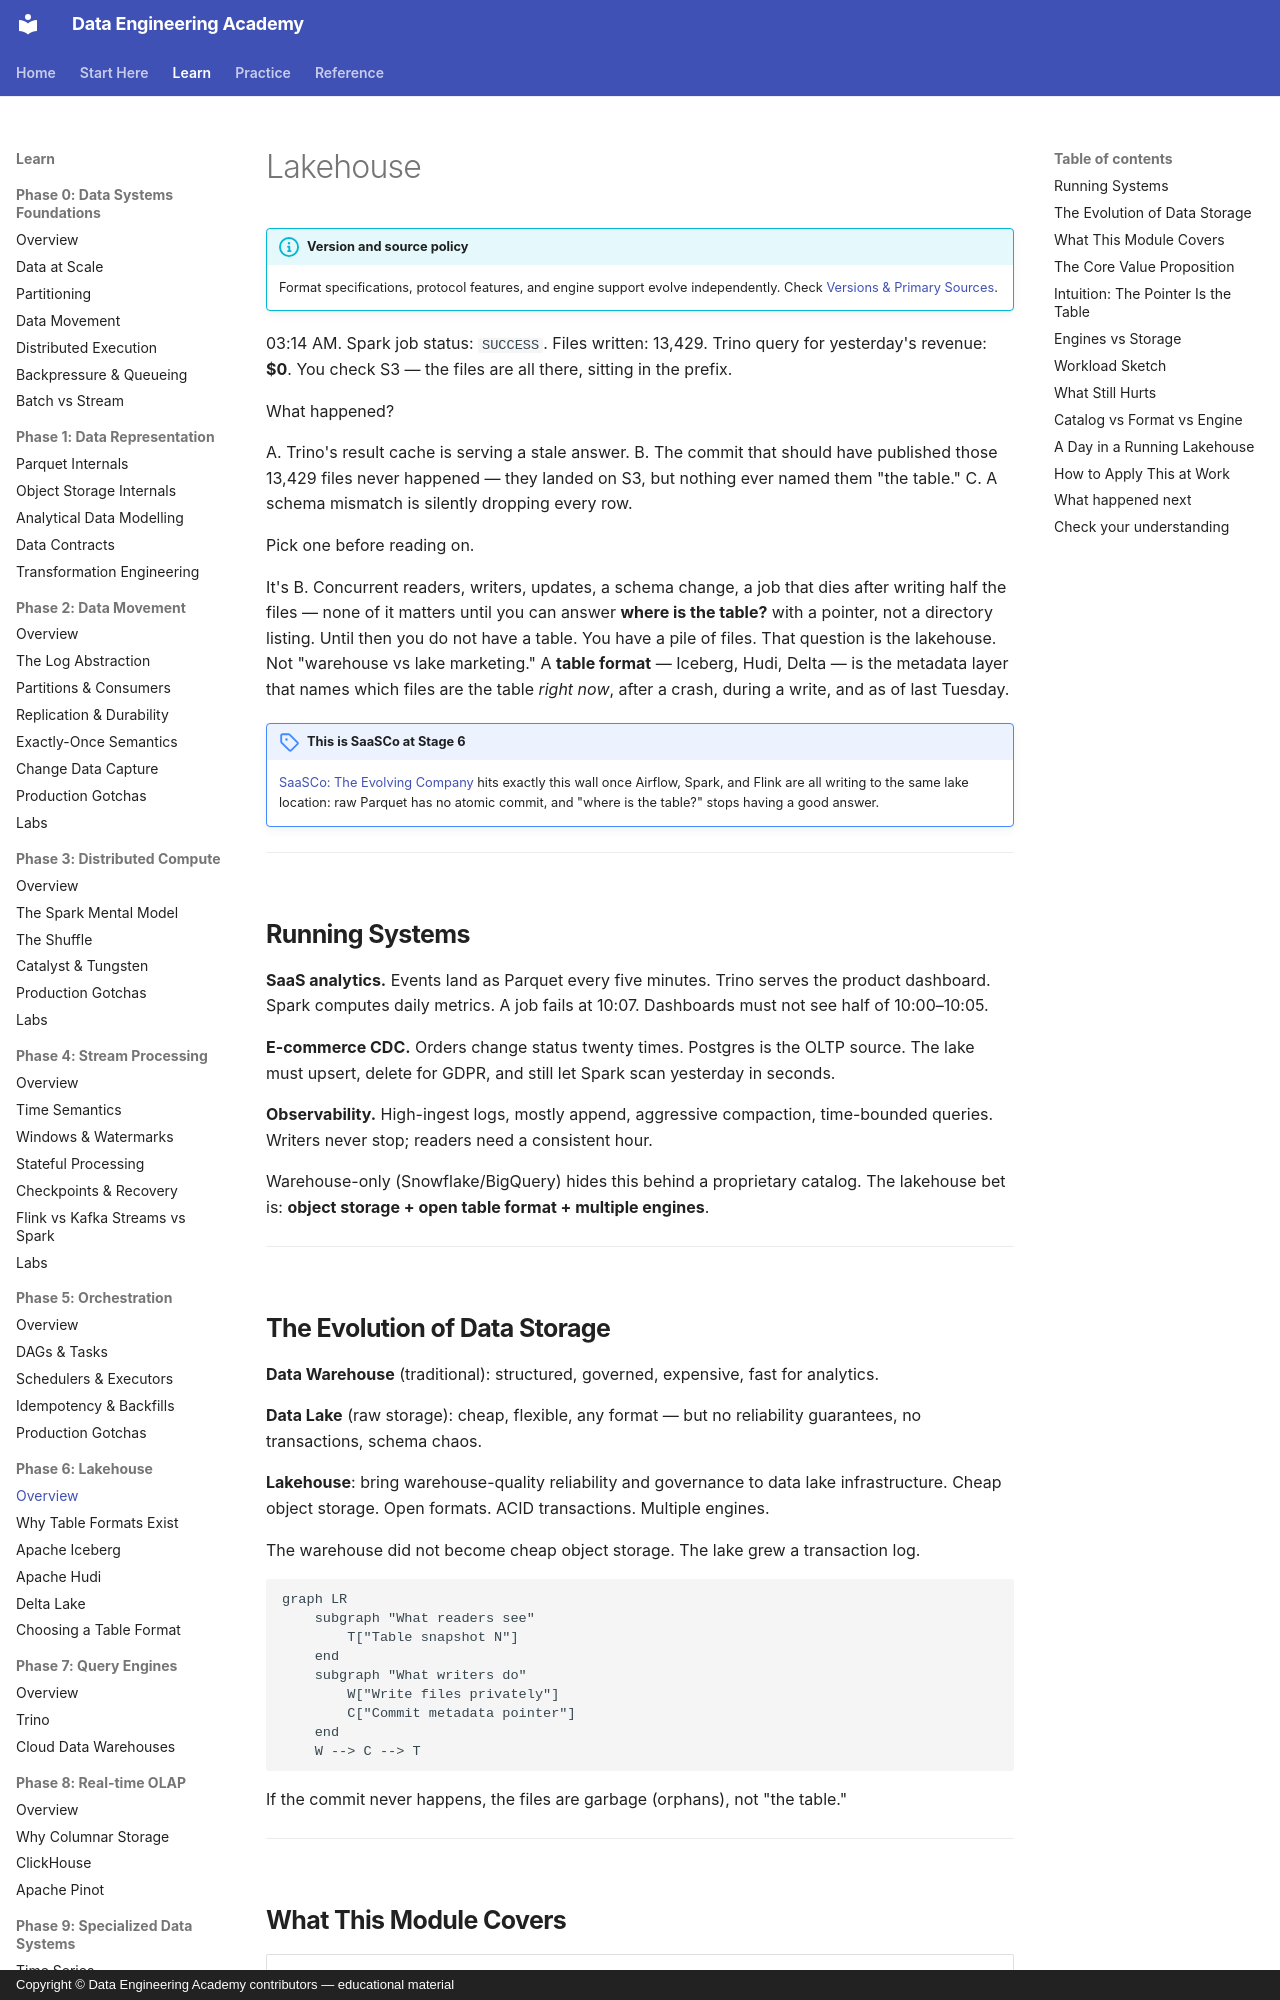

repository: sanketn26/data-engineering · page: lakehouse/index.html · generator: mkdocs · copyright: Copyright © Data Engineering Academy contributors — educational material

---
description: Why a table format like Iceberg, Hudi, or Delta is what turns a pile of Parquet files on S3 into an actual, queryable table.
---

# Lakehouse

!!! info "Version and source policy"
    Format specifications, protocol features, and engine support evolve independently. Check [Versions & Primary Sources](../reference/version-matrix.md).

03:14 AM. Spark job status: `SUCCESS`. Files written: 13,429. Trino query for yesterday's revenue: **$0**. You check S3 — the files are all there, sitting in the prefix.

What happened?

A. Trino's result cache is serving a stale answer.
B. The commit that should have published those 13,429 files never happened — they landed on S3, but nothing ever named them "the table."
C. A schema mismatch is silently dropping every row.

Pick one before reading on.

It's B. Concurrent readers, writers, updates, a schema change, a job that dies after writing half the files — none of it matters until you can answer **where is the table?** with a pointer, not a directory listing. Until then you do not have a table. You have a pile of files. That question is the lakehouse. Not "warehouse vs lake marketing." A **table format** — Iceberg, Hudi, Delta — is the metadata layer that names which files are the table *right now*, after a crash, during a write, and as of last Tuesday.

!!! note "This is SaaSCo at Stage 6"
    [SaaSCo: The Evolving Company](../architectures/saasco-evolution.md#stage-6-multiple-writers-collide-iceberg-appears-phase-6) hits exactly this wall once Airflow, Spark, and Flink are all writing to the same lake location: raw Parquet has no atomic commit, and "where is the table?" stops having a good answer.

---

## Running Systems

**SaaS analytics.** Events land as Parquet every five minutes. Trino serves the product dashboard. Spark computes daily metrics. A job fails at 10:07. Dashboards must not see half of 10:00–10:05.

**E-commerce CDC.** Orders change status twenty times. Postgres is the OLTP source. The lake must upsert, delete for GDPR, and still let Spark scan yesterday in seconds.

**Observability.** High-ingest logs, mostly append, aggressive compaction, time-bounded queries. Writers never stop; readers need a consistent hour.

Warehouse-only (Snowflake/BigQuery) hides this behind a proprietary catalog. The lakehouse bet is: **object storage + open table format + multiple engines**.

---
